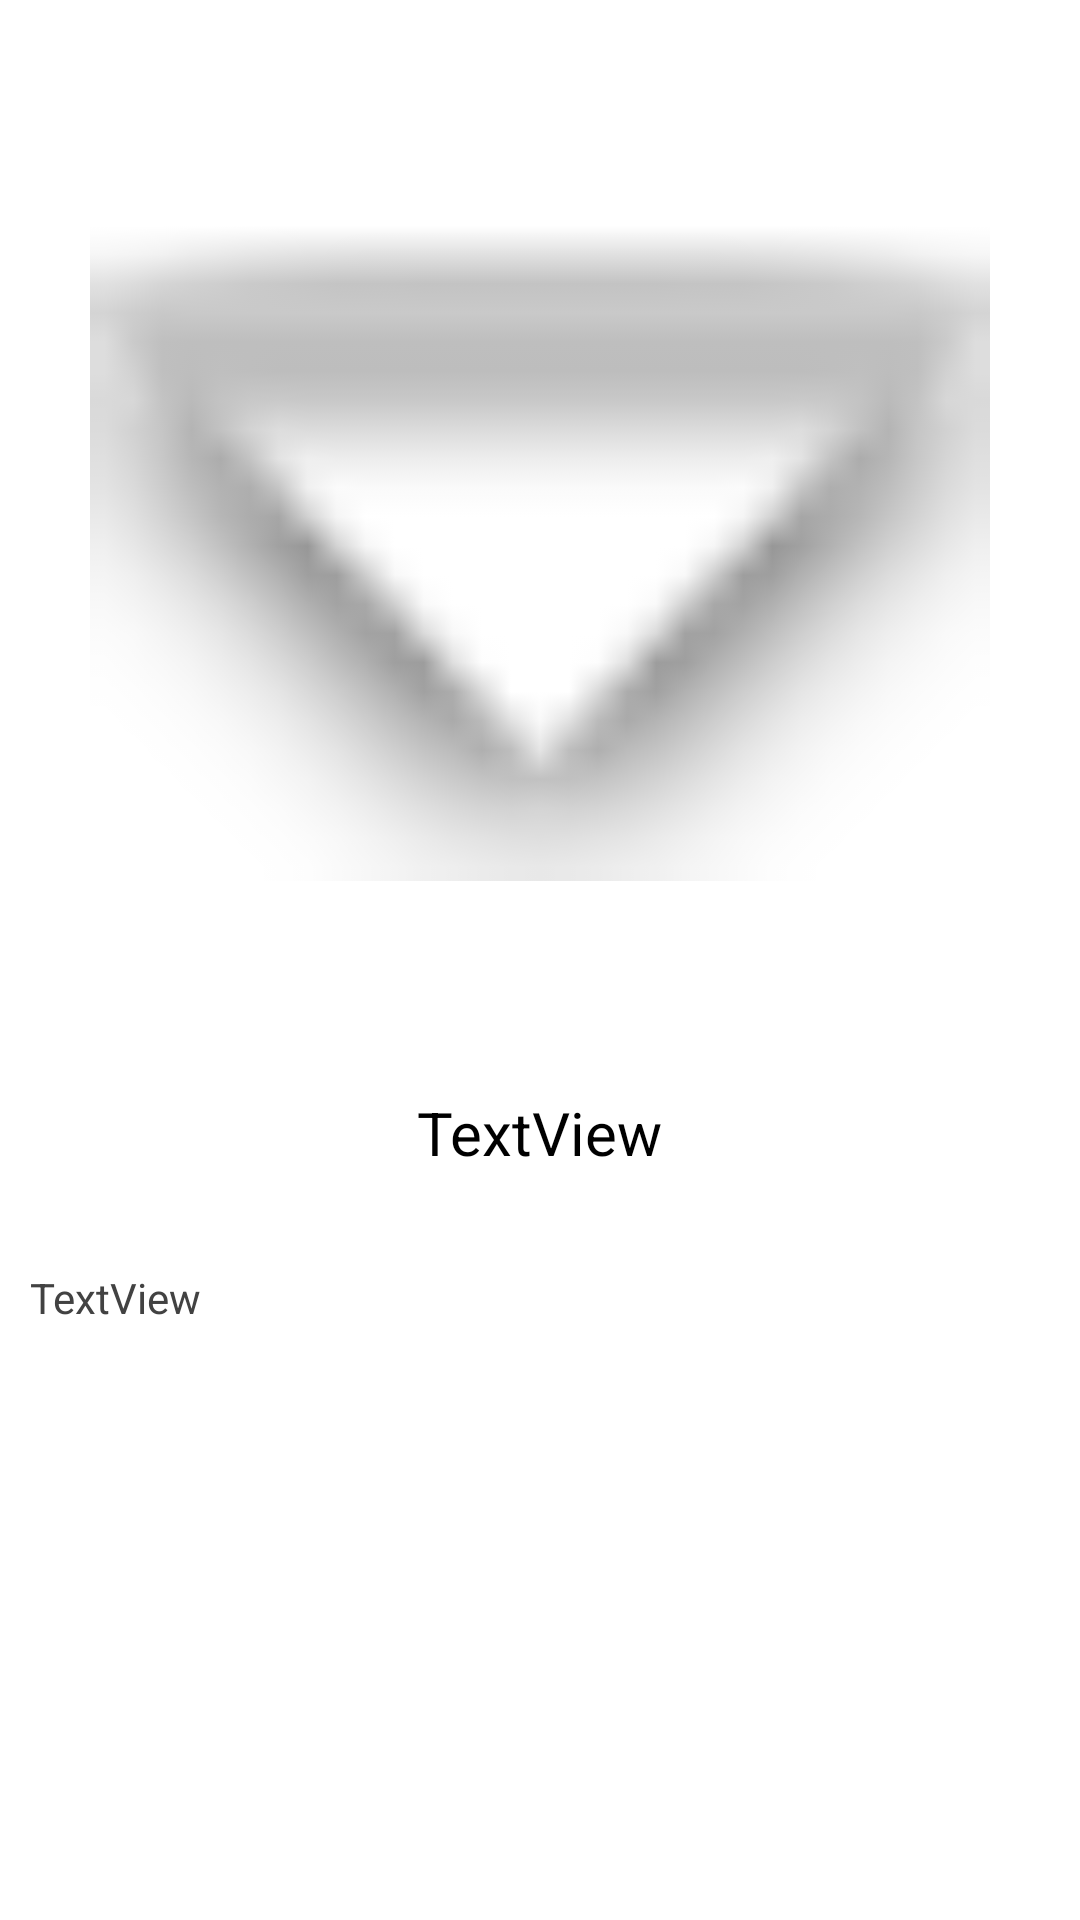

Here is an Android app screen rendered from its layout file. Give the layout XML and the strings, colors and styles it references.
<!-- AndroidManifest.xml: application theme Theme.Fishing -->
<!-- res/layout/content_layout.xml -->
<?xml version="1.0" encoding="utf-8"?>
<androidx.constraintlayout.widget.ConstraintLayout xmlns:android="http://schemas.android.com/apk/res/android"
    xmlns:app="http://schemas.android.com/apk/res-auto"
    xmlns:tools="http://schemas.android.com/tools"
    android:layout_width="match_parent"
    android:layout_height="match_parent">

    <ScrollView
        android:layout_width="match_parent"
        android:layout_height="match_parent"
        app:layout_constraintBottom_toBottomOf="parent"
        app:layout_constraintEnd_toEndOf="parent"
        app:layout_constraintStart_toStartOf="parent"
        app:layout_constraintTop_toTopOf="parent">

        <LinearLayout
            android:layout_width="match_parent"
            android:layout_height="wrap_content"
            android:gravity="center_horizontal"
            android:orientation="vertical">

            <ImageView
                android:id="@+id/imaContent"
                android:layout_width="300dp"
                android:layout_height="300dp"
                android:layout_marginTop="32dp"
                app:srcCompat="@android:drawable/arrow_down_float" />

            <TextView
                android:id="@+id/tvTitle"
                android:layout_width="wrap_content"
                android:layout_height="wrap_content"
                android:layout_marginTop="32dp"
                android:text="TextView"
                android:textColor="@color/black"
                android:textSize="20sp" />

            <TextView
                android:id="@+id/tvContent"
                android:layout_width="match_parent"
                android:layout_height="wrap_content"
                android:layout_marginStart="10dp"
                android:layout_marginTop="32dp"
                android:layout_marginEnd="10dp"
                android:text="TextView"
                android:textColor="@color/cardview_dark_background" />
        </LinearLayout>
    </ScrollView>

</androidx.constraintlayout.widget.ConstraintLayout>
<!-- resources referenced by this layout -->
<resources>
  <style name="Theme.Fishing" parent="Theme.MaterialComponents.DayNight.DarkActionBar">
          
          <item name="colorPrimary">@color/purple_500</item>
          <item name="colorPrimaryVariant">@color/purple_700</item>
          <item name="colorOnPrimary">@color/white</item>
          
          <item name="colorSecondary">@color/teal_200</item>
          <item name="colorSecondaryVariant">@color/teal_700</item>
          <item name="colorOnSecondary">@color/black</item>
          
          <item name="android:statusBarColor" tools:targetApi="l">?attr/colorPrimaryVariant</item>
          
          <item name="android:windowFullscreen">true</item>
          <item name="windowActionBar">false</item>
          <item name="windowNoTitle">true</item>
  
  
      </style>
  <!-- not gathered from this repository: default colours our renderer supplied (Android Studio template values) -->
  <color name="purple_500">#FF6200EE</color>
  <color name="purple_700">#FF3700B3</color>
  <color name="teal_200">#FF03DAC5</color>
  <color name="teal_700">#FF018786</color>
  <color name="black">#FF000000</color>
  <color name="white">#FFFFFFFF</color>
</resources>
